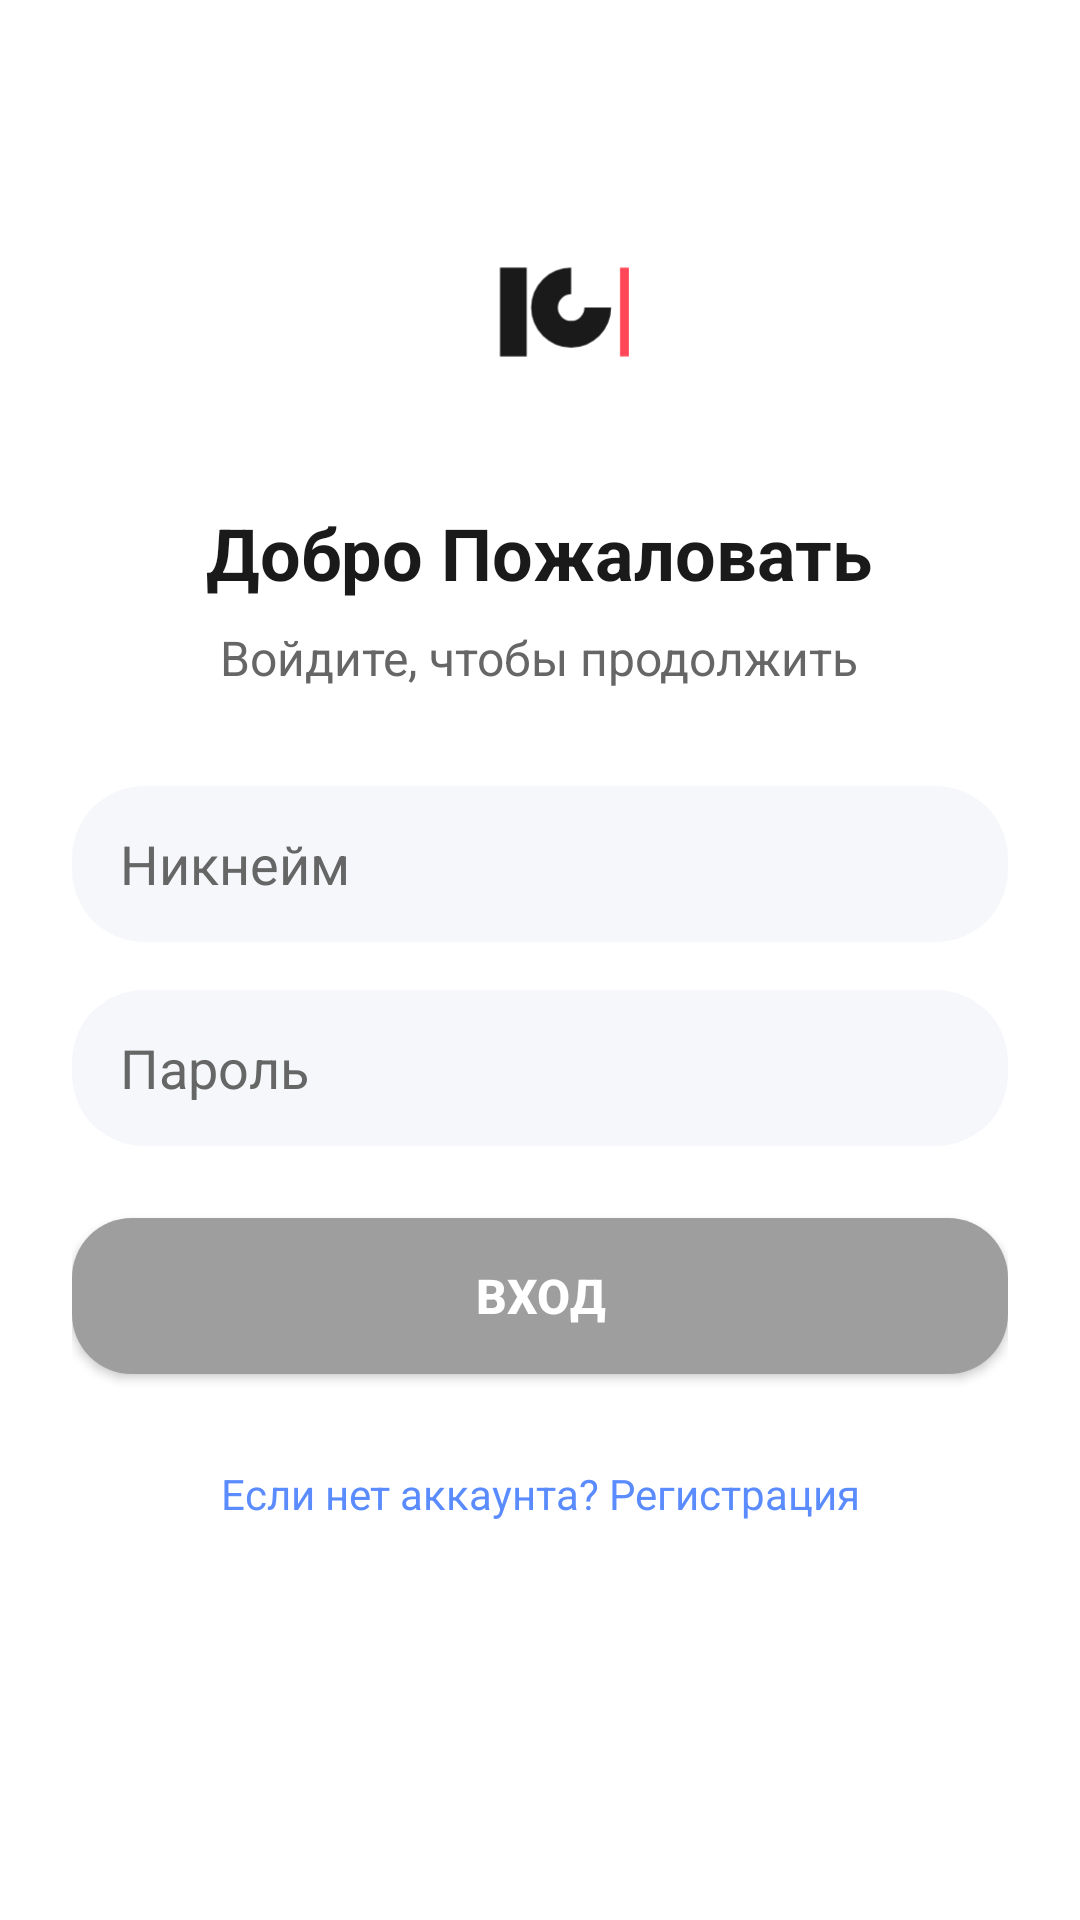

Android layout source for this screen:
<!-- AndroidManifest.xml: application theme Theme.IGMessenger -->
<!-- res/layout/activity_login.xml -->
<?xml version="1.0" encoding="utf-8"?>
<androidx.coordinatorlayout.widget.CoordinatorLayout xmlns:android="http://schemas.android.com/apk/res/android"
    android:layout_width="match_parent"
    android:layout_height="match_parent"
    xmlns:app="http://schemas.android.com/apk/res-auto"
    android:background="@color/background_light"
    android:fitsSystemWindows="true"
    android:windowSoftInputMode="adjustResize">

    <ScrollView
        android:layout_width="match_parent"
        android:layout_height="match_parent"
        android:fillViewport="true">

        <LinearLayout
            android:layout_width="match_parent"
            android:layout_height="wrap_content"
            android:orientation="vertical"
            android:padding="24dp"
            android:gravity="center_horizontal">

            
            <ImageView
                android:layout_width="80dp"
                android:layout_height="80dp"
                android:layout_marginTop="40dp"
                android:layout_marginBottom="24dp"
                android:contentDescription="Logo"
                android:src="@drawable/ic_login_logo" />

            <TextView
                android:layout_width="wrap_content"
                android:layout_height="wrap_content"
                android:text="@string/str_login_welkome"
                android:textColor="@color/text_primary_light"
                android:textSize="24sp"
                android:textStyle="bold" />

            <TextView
                android:layout_width="wrap_content"
                android:layout_height="wrap_content"
                android:layout_marginTop="8dp"
                android:layout_marginBottom="32dp"
                android:text="@string/str_login_sigtin"
                android:textColor="@color/text_secondary_light"
                android:textSize="16sp" />

            
            <EditText
                android:id="@+id/etLoginUsername"
                android:layout_width="match_parent"
                android:layout_height="52dp"
                android:layout_marginBottom="16dp"
                android:background="@drawable/bg_input_field"
                android:hint="@string/edt_username"
                android:inputType="text"
                android:paddingStart="16dp"
                android:paddingEnd="16dp"
                android:textColor="@color/text_primary_light"
                android:textColorHint="@color/text_secondary_light" />

            <EditText
                android:id="@+id/etLoginPassword"
                android:layout_width="match_parent"
                android:layout_height="52dp"
                android:layout_marginBottom="24dp"
                android:background="@drawable/bg_input_field"
                android:hint="@string/edt_password"
                android:inputType="textPassword"
                android:paddingStart="16dp"
                android:paddingEnd="16dp"
                android:textColor="@color/text_primary_light"
                android:textColorHint="@color/text_secondary_light" />

            
            <Button
                android:id="@+id/btnLogin"
                android:layout_width="match_parent"
                android:layout_height="52dp"
                android:layout_marginBottom="16dp"
                android:background="@drawable/bg_logout_button"
                app:backgroundTint="@null"
                android:text="@string/str_login"
                android:textColor="@color/white"
                android:textSize="16sp"
                android:textStyle="bold" />

            
            <TextView
                android:id="@+id/tvGoToRegister"
                android:layout_width="wrap_content"
                android:layout_height="48dp"
                android:layout_marginBottom="40dp"
                android:paddingStart="16dp"
                android:paddingEnd="16dp"
                android:gravity="center"
                android:minWidth="48dp"
                android:minHeight="48dp"
                android:text="@string/txt_signup"
                android:textColor="@color/primary_blue"
                android:textSize="14sp"
                android:clickable="true"
                android:focusable="true"
                android:background="?attr/selectableItemBackgroundBorderless" />

        </LinearLayout>
    </ScrollView>
</androidx.coordinatorlayout.widget.CoordinatorLayout>
<!-- resources referenced by this layout -->
<resources>
  <color name="background_light">#FFFFFF</color>
  <color name="primary_blue">#5B8CFF</color>
  <color name="text_primary_light">#1A1A1A</color>
  <color name="text_secondary_light">#666666</color>
  <color name="white">#FFFFFF</color>
  <!-- drawable bg_input_field (drawable) -->
  <?xml version="1.0" encoding="utf-8"?>
  <shape xmlns:android="http://schemas.android.com/apk/res/android">
      <solid android:color="@color/gray_light"/>
      <corners android:radius="24dp"/>
  </shape>
  <!-- drawable bg_logout_button (drawable) -->
  <?xml version="1.0" encoding="utf-8"?>
  <shape xmlns:android="http://schemas.android.com/apk/res/android"
      android:shape="rectangle">
      <solid android:color="@color/gray_button"/>
      <corners android:radius="20dp"/>
  </shape>
  <!-- drawable ic_login_logo (drawable) -->
  <?xml version="1.0" encoding="utf-8"?>
  <vector xmlns:android="http://schemas.android.com/apk/res/android"
      android:width="108dp"
      android:height="108dp"
      android:viewportWidth="108"
      android:viewportHeight="108">
  
      
      <path
          android:fillColor="@color/black"
          android:pathData="M36,34 h12 v40 h-12 z"/>
  
      
      <path
          android:fillColor="@color/black"
          android:pathData="M68,34 a18,18 0 1,0 0,36 a18,18 0 0,0 18,-18 h-12 a6,6 0 1,1 -6,-6 v-12 z"/>
  
      
      <path
          android:fillColor="#FF4757"
          android:pathData="M90,34 h4 v40 h-4 z"/>
  </vector>
  <string name="edt_password">Пароль</string>
  <string name="edt_username">Никнейм</string>
  <string name="str_login">Вход</string>
  <string name="str_login_sigtin">Войдите, чтобы продолжить</string>
  <string name="str_login_welkome">Добро Пожаловать</string>
  <string name="txt_signup">Если нет аккаунта? Регистрация</string>
  <style name="Theme.IGMessenger" parent="Theme.Material3.DayNight.NoActionBar">
          <item name="colorPrimary">@color/primary_red</item>
          <item name="colorPrimaryVariant">@color/primary_red</item>
          <item name="colorOnPrimary">@color/white</item>
          <item name="colorSecondary">@color/primary_blue</item>
          <item name="colorOnSecondary">@color/white</item>
          <item name="android:statusBarColor">@android:color/transparent</item>
          <item name="android:navigationBarColor">@android:color/transparent</item>
      </style>
  <color name="gray_light">#F5F7FA</color>
  <color name="gray_button">#9E9E9E</color>
  <color name="black">#1A1A1A</color>
  <color name="primary_red">#FF4757</color>
</resources>
